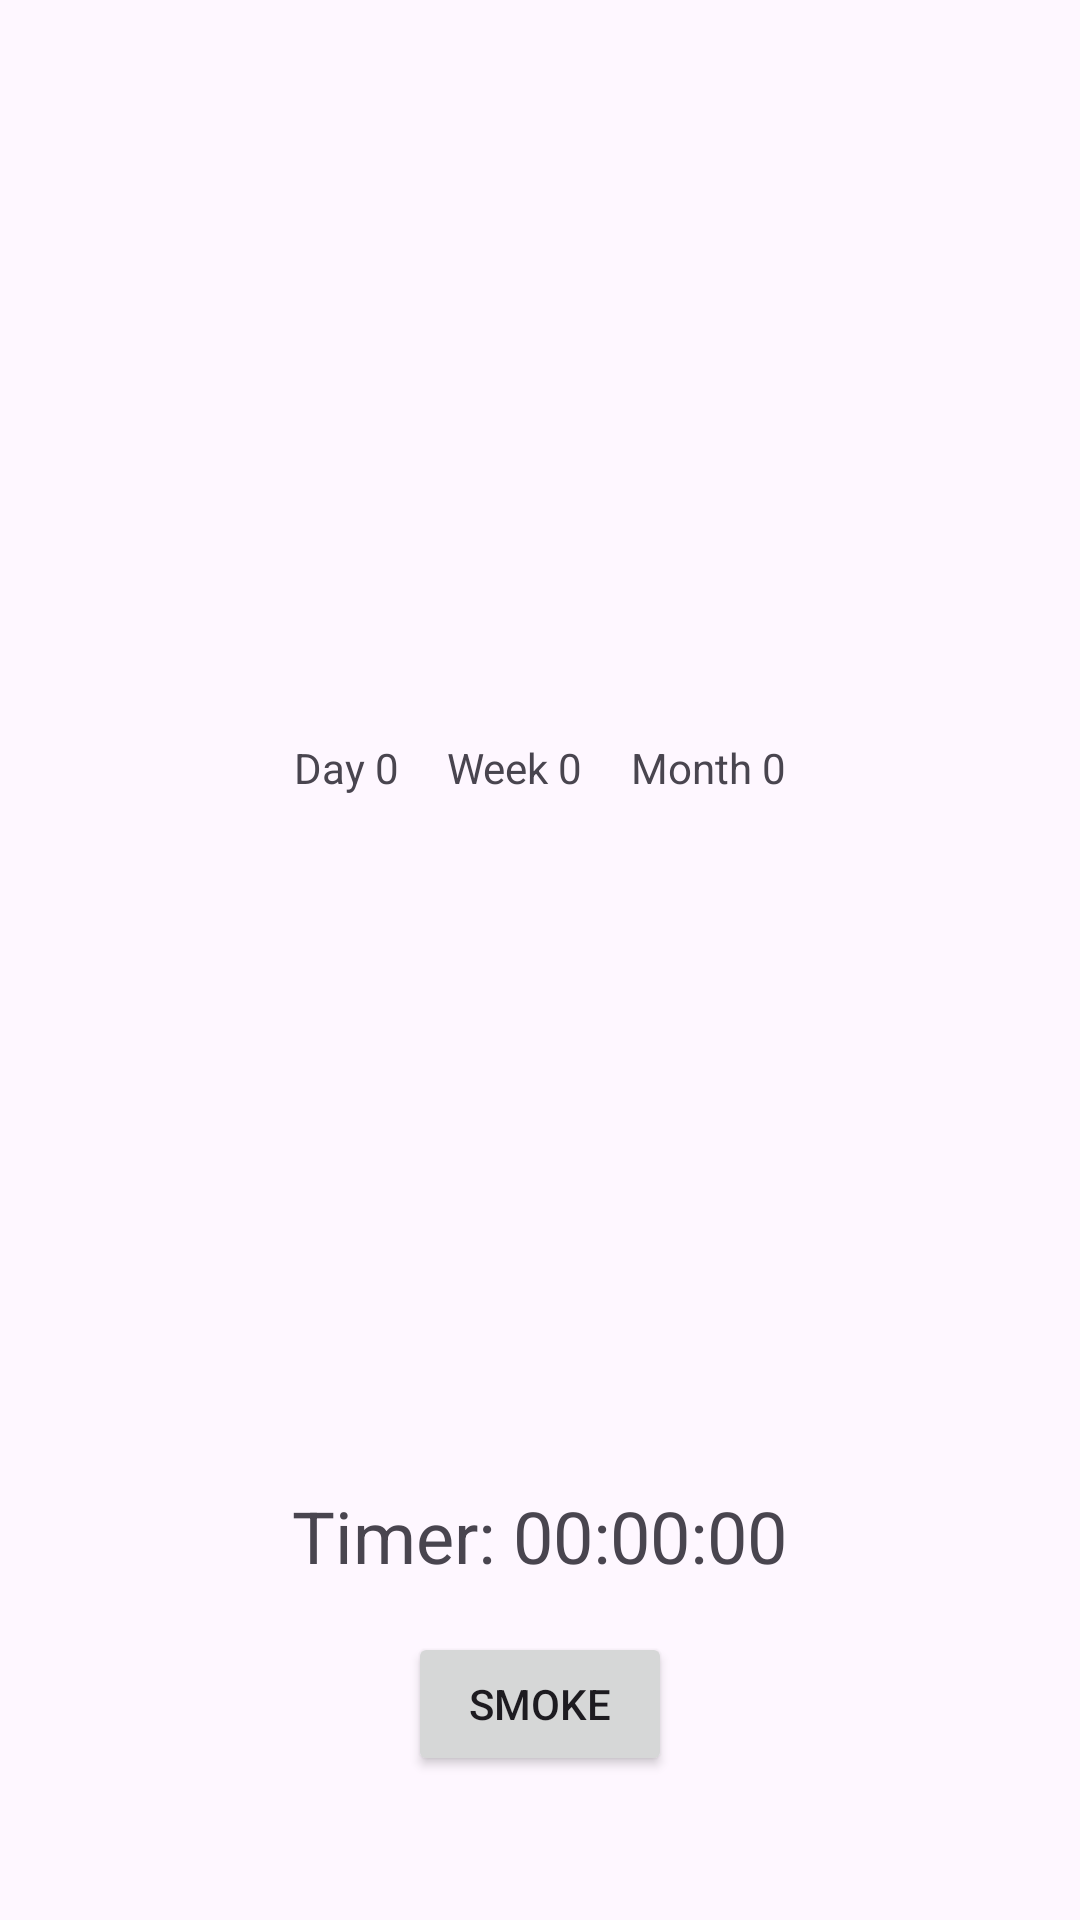

Here is an Android app screen rendered from its layout file. Give the layout XML and the strings, colors and styles it references.
<!-- AndroidManifest.xml: application theme Theme.TestForSmokers -->
<!-- res/layout/fragment_smoke.xml -->
<?xml version="1.0" encoding="utf-8"?>
<LinearLayout
    xmlns:android="http://schemas.android.com/apk/res/android"
    xmlns:tools="http://schemas.android.com/tools"
    android:layout_width="match_parent"
    android:layout_height="match_parent"
    android:orientation="vertical"
    android:padding="16dp"
    android:gravity="center_horizontal"
    tools:context=".smoke.ui.Smoke">

    
    <LinearLayout
        android:layout_width="wrap_content"
        android:layout_height="wrap_content"
        android:orientation="horizontal"
        android:gravity="center"
        android:layout_weight="1">

        <TextView
            android:id="@+id/tvDay"
            android:layout_width="wrap_content"
            android:layout_height="wrap_content"
            android:text="Day 0"
            android:layout_marginEnd="16dp" />

        <TextView
            android:id="@+id/tvWeek"
            android:layout_width="wrap_content"
            android:layout_height="wrap_content"
            android:text="Week 0"
            android:layout_marginEnd="16dp" />

        <TextView
            android:id="@+id/tvMonth"
            android:layout_width="wrap_content"
            android:layout_height="wrap_content"
            android:text="Month 0" />
    </LinearLayout>

    
    <TextView
        android:id="@+id/tvTimer"
        android:layout_width="wrap_content"
        android:layout_height="wrap_content"
        android:text="Timer: 00:00:00"
        android:layout_marginBottom="16dp"
        android:textSize="24sp" />

    
    <Button
        android:id="@+id/btnSmoke"
        android:layout_width="wrap_content"
        android:layout_height="wrap_content"
        android:text="Smoke"
        android:layout_gravity="center"
        android:layout_marginBottom="32dp"
        android:layout_weight="0" />

</LinearLayout>
<!-- resources referenced by this layout -->
<resources>
  <style name="Theme.TestForSmokers" parent="Base.Theme.TestForSmokers" />
  <style name="Base.Theme.TestForSmokers" parent="Theme.Material3.DayNight.NoActionBar">
          
          
      </style>
</resources>
